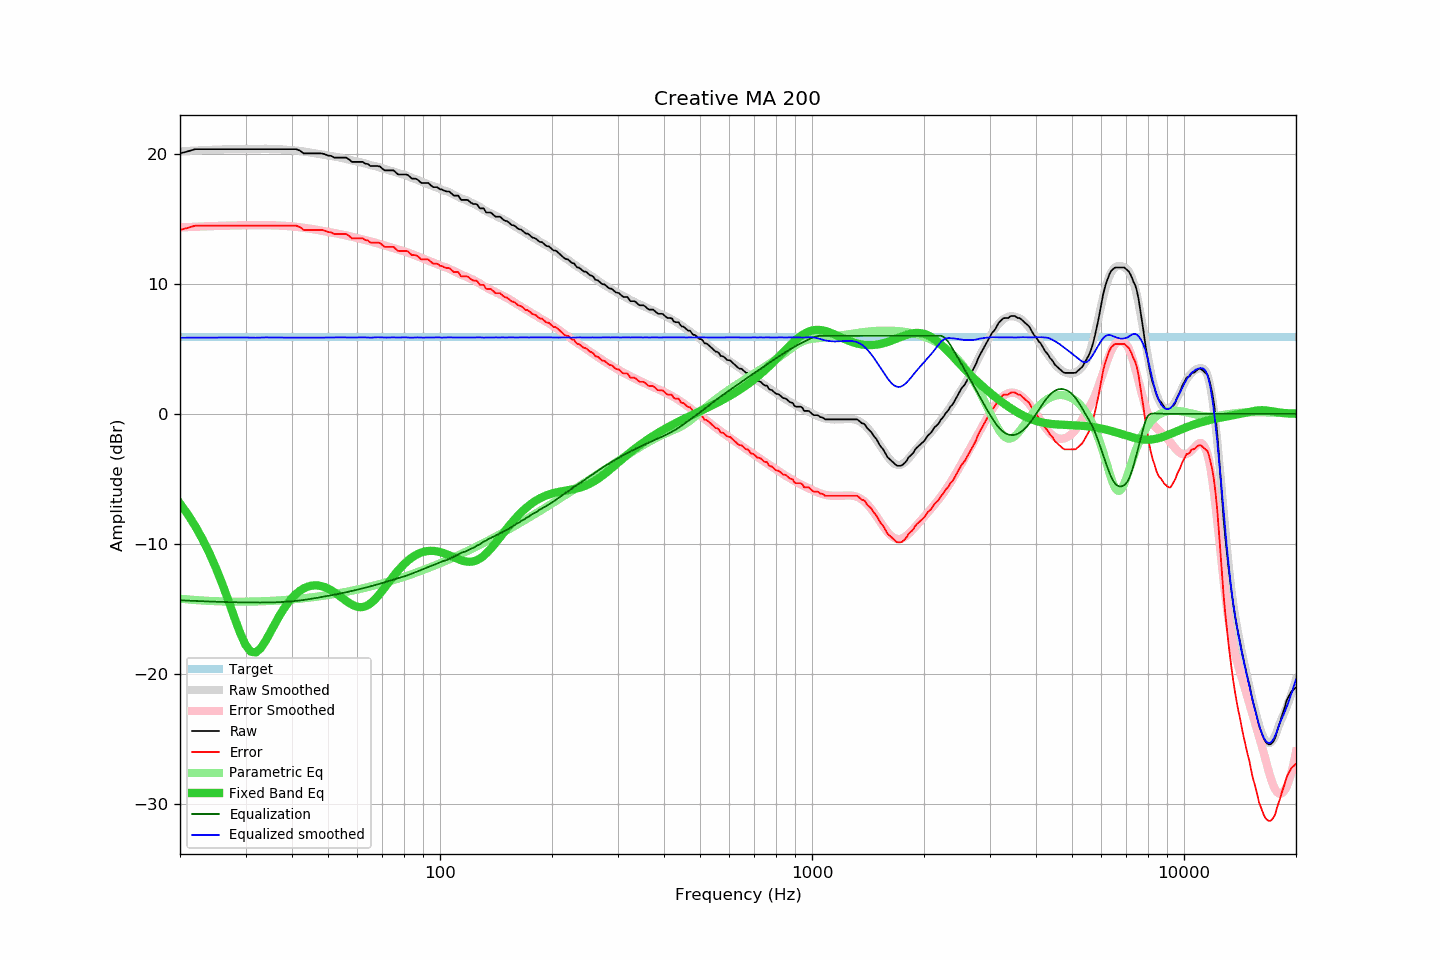

The file beside this chart, header and first rows:
frequency, raw, error, smoothed, error_smoothed, equalization, parametric_eq, equalized_raw, equalized_smoothed, target
20, 20.01, 14.13, 20.17, 14.32, -14.32, -6.89, 5.68, 5.85, 5.88
21, 20.17, 14.29, 20.20, 14.35, -14.35, -7.73, 5.82, 5.85, 5.88
22, 20.34, 14.46, 20.23, 14.38, -14.38, -8.65, 5.96, 5.85, 5.88
23, 20.34, 14.46, 20.26, 14.40, -14.40, -9.64, 5.94, 5.86, 5.88
24, 20.34, 14.46, 20.28, 14.42, -14.42, -10.71, 5.92, 5.86, 5.88
25, 20.34, 14.46, 20.30, 14.44, -14.44, -11.87, 5.90, 5.86, 5.88
26, 20.34, 14.46, 20.32, 14.45, -14.45, -13.09, 5.89, 5.87, 5.88
27, 20.34, 14.46, 20.33, 14.46, -14.46, -14.37, 5.87, 5.87, 5.88
28, 20.34, 14.46, 20.34, 14.48, -14.48, -15.64, 5.86, 5.87, 5.88
29, 20.34, 14.46, 20.35, 14.48, -14.48, -16.82, 5.85, 5.87, 5.88
30, 20.34, 14.46, 20.36, 14.49, -14.49, -17.75, 5.85, 5.87, 5.88
31, 20.34, 14.46, 20.35, 14.50, -14.50, -18.27, 5.84, 5.85, 5.88
32, 20.34, 14.46, 20.35, 14.50, -14.50, -18.33, 5.84, 5.85, 5.88
33, 20.34, 14.46, 20.36, 14.49, -14.49, -18.00, 5.84, 5.87, 5.88
34, 20.34, 14.46, 20.37, 14.49, -14.49, -17.43, 5.85, 5.87, 5.88
35, 20.34, 14.46, 20.36, 14.49, -14.49, -16.77, 5.85, 5.87, 5.88
36, 20.34, 14.46, 20.35, 14.48, -14.48, -16.12, 5.86, 5.87, 5.88
37, 20.34, 14.46, 20.33, 14.47, -14.47, -15.52, 5.87, 5.86, 5.88
38, 20.34, 14.46, 20.31, 14.45, -14.45, -14.98, 5.89, 5.86, 5.88
39, 20.34, 14.46, 20.28, 14.43, -14.43, -14.53, 5.91, 5.86, 5.88
40, 20.34, 14.46, 20.26, 14.40, -14.40, -14.15, 5.94, 5.86, 5.88
41, 20.34, 14.46, 20.23, 14.37, -14.37, -13.84, 5.97, 5.86, 5.88
42, 20.23, 14.35, 20.20, 14.34, -14.34, -13.59, 5.89, 5.86, 5.88
43, 20.01, 14.13, 20.16, 14.30, -14.30, -13.41, 5.71, 5.86, 5.88
44, 20.01, 14.13, 20.12, 14.26, -14.26, -13.28, 5.75, 5.86, 5.88
45, 20.01, 14.13, 20.07, 14.21, -14.21, -13.21, 5.80, 5.86, 5.88
46, 20.01, 14.13, 20.02, 14.17, -14.17, -13.18, 5.84, 5.85, 5.88
47, 20.01, 14.13, 19.97, 14.12, -14.12, -13.19, 5.89, 5.85, 5.88
48, 20.01, 14.13, 19.94, 14.08, -14.08, -13.23, 5.93, 5.86, 5.88
49, 19.95, 14.07, 19.90, 14.03, -14.03, -13.32, 5.92, 5.87, 5.88
50, 19.85, 13.97, 19.85, 13.99, -13.99, -13.42, 5.86, 5.87, 5.88
51, 19.82, 13.94, 19.81, 13.94, -13.94, -13.56, 5.88, 5.87, 5.88
52, 19.69, 13.81, 19.77, 13.90, -13.90, -13.71, 5.79, 5.87, 5.88
53, 19.69, 13.81, 19.73, 13.85, -13.85, -13.87, 5.84, 5.88, 5.88
54, 19.69, 13.81, 19.68, 13.80, -13.80, -14.05, 5.89, 5.88, 5.88
55, 19.69, 13.81, 19.63, 13.76, -13.76, -14.22, 5.93, 5.88, 5.88
56, 19.69, 13.81, 19.58, 13.71, -13.71, -14.38, 5.98, 5.88, 5.88
57, 19.54, 13.66, 19.52, 13.66, -13.66, -14.53, 5.88, 5.87, 5.88
58, 19.36, 13.48, 19.47, 13.60, -13.60, -14.66, 5.76, 5.87, 5.88
59, 19.36, 13.48, 19.42, 13.56, -13.56, -14.76, 5.80, 5.86, 5.88
60, 19.36, 13.48, 19.38, 13.51, -13.51, -14.82, 5.85, 5.87, 5.88
61, 19.36, 13.48, 19.34, 13.46, -13.46, -14.85, 5.90, 5.88, 5.88
62, 19.36, 13.48, 19.29, 13.41, -13.41, -14.84, 5.95, 5.88, 5.88
63, 19.22, 13.34, 19.23, 13.35, -13.35, -14.79, 5.86, 5.87, 5.88
64, 19.20, 13.32, 19.17, 13.30, -13.30, -14.69, 5.90, 5.86, 5.88
65, 19.04, 13.16, 19.11, 13.25, -13.25, -14.56, 5.79, 5.86, 5.88
66, 19.04, 13.16, 19.06, 13.20, -13.20, -14.41, 5.84, 5.86, 5.88
67, 19.04, 13.16, 19.03, 13.15, -13.15, -14.22, 5.89, 5.88, 5.88
68, 19.04, 13.16, 18.99, 13.10, -13.10, -14.02, 5.94, 5.89, 5.88
69, 19.00, 13.12, 18.93, 13.05, -13.05, -13.80, 5.95, 5.88, 5.88
70, 18.84, 12.96, 18.86, 12.99, -12.99, -13.58, 5.85, 5.87, 5.88
71, 18.71, 12.83, 18.80, 12.94, -12.94, -13.35, 5.77, 5.86, 5.88
72, 18.71, 12.83, 18.75, 12.89, -12.89, -13.12, 5.82, 5.86, 5.88
73, 18.71, 12.83, 18.70, 12.84, -12.84, -12.89, 5.87, 5.87, 5.88
74, 18.71, 12.83, 18.66, 12.79, -12.79, -12.67, 5.92, 5.88, 5.88
75, 18.71, 12.83, 18.62, 12.74, -12.74, -12.46, 5.97, 5.88, 5.88
76, 18.56, 12.68, 18.56, 12.69, -12.69, -12.25, 5.87, 5.87, 5.88
77, 18.41, 12.53, 18.50, 12.64, -12.64, -12.06, 5.77, 5.86, 5.88
78, 18.39, 12.51, 18.46, 12.59, -12.59, -11.88, 5.80, 5.87, 5.88
79, 18.39, 12.51, 18.42, 12.54, -12.54, -11.71, 5.84, 5.87, 5.88
... 553 more rows
